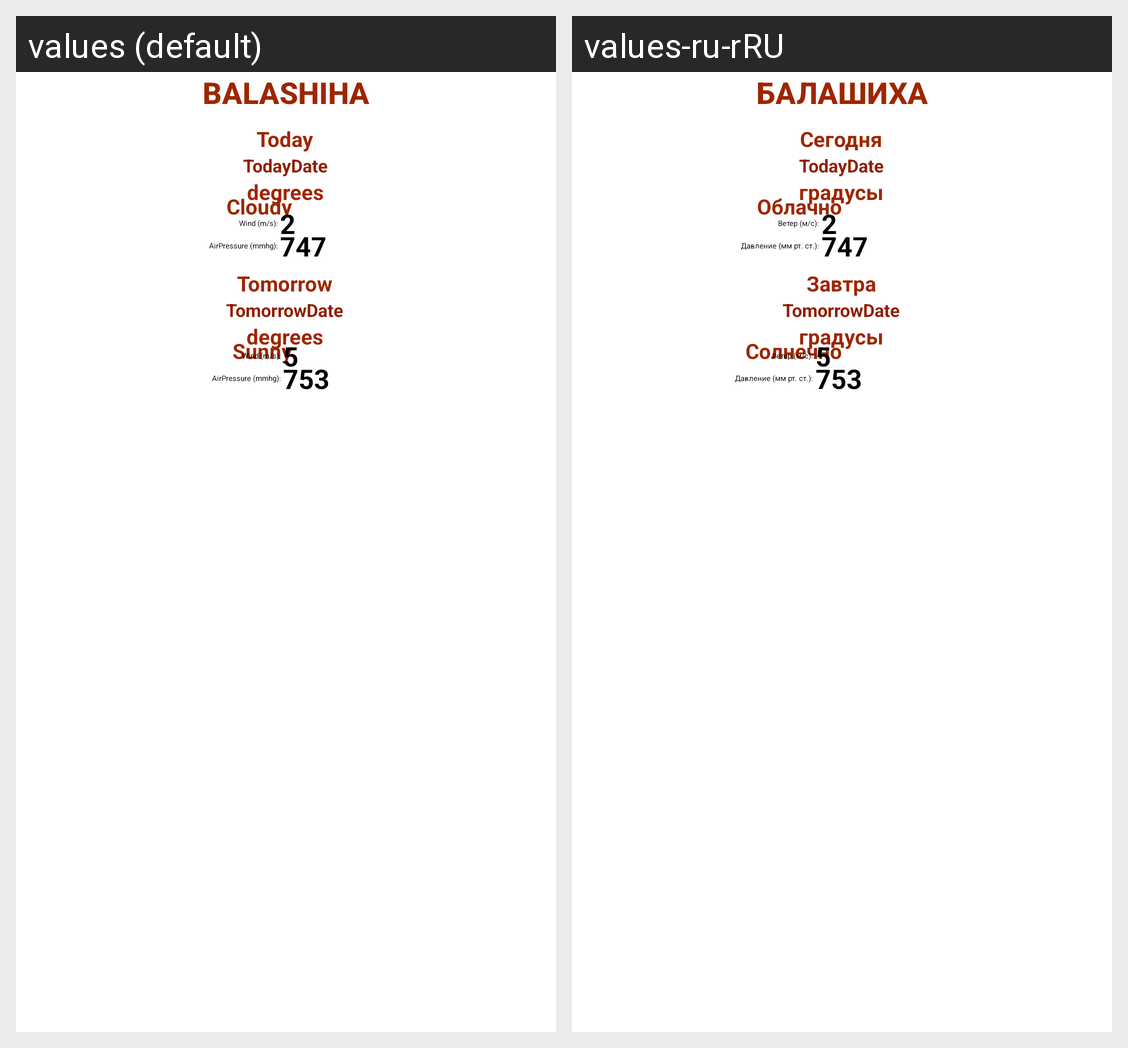

Translations of the strings shown on this Android screen, per locale in the grid:
Android screen res/layout/fragment_coat_of_weather.xml rendered under 2 locales, left to right: values (default), values-ru-rRU. Device: Nexus 5 (rendered at 1080×1920; each locale shown at half size, 540×960, under a caption strip naming it); theme Theme.AndroidBasicLevel.
Strings drawn on this screen, with the default value and each locale's value (text and hints the layout hard-codes, and strings that could not be matched under every locale, appear in the picture but are not listed):

city
  values: Balashiha
  values-ru-rRU: Балашиха

degrees
  values: degrees
  values-ru-rRU: градусы

tomorrowDate
  values: TomorrowDate
  values-ru-rRU: TomorrowDate

cloudy
  values: Cloudy
  values-ru-rRU: Облачно

tomorrow
  values: Tomorrow
  values-ru-rRU: Завтра

sunny
  values: Sunny
  values-ru-rRU: Солнечно

todayDate
  values: TodayDate
  values-ru-rRU: TodayDate

today
  values: Today
  values-ru-rRU: Сегодня

textWindSpeedToday
  values: Wind (m/s): 
  values-ru-rRU: Ветер (м/с): 

textAirPressureToday
  values: AirPressure (mmhg): 
  values-ru-rRU: Давление (мм рт. ст.): 

windSpeedToday
  values: 2
  values-ru-rRU: 2  [not translated; the default value is used]

airPressureToday
  values: 747
  values-ru-rRU: 747  [not translated; the default value is used]

windSpeedTomorrow
  values: 5
  values-ru-rRU: 5  [not translated; the default value is used]

airPressureTomorrow
  values: 753
  values-ru-rRU: 753  [not translated; the default value is used]
